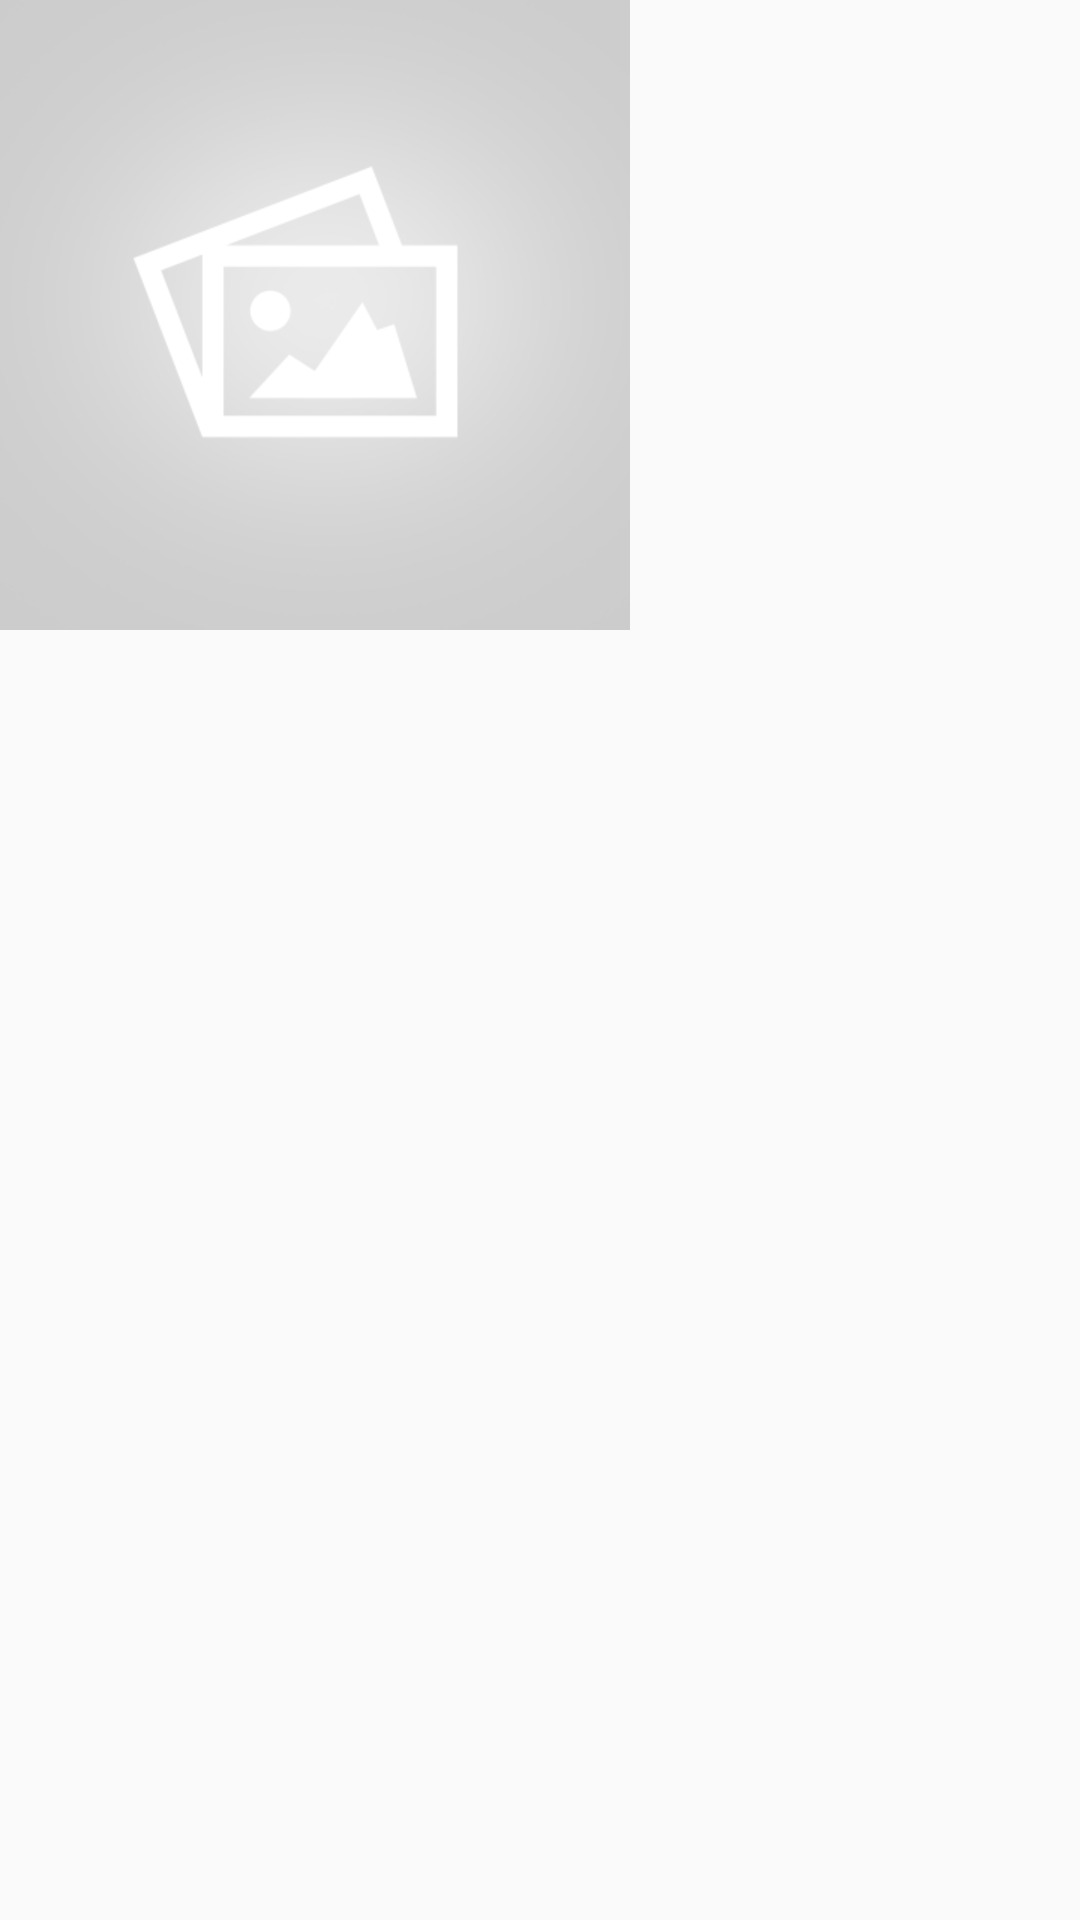

The Android layout XML behind this screen, and the referenced resources:
<!-- AndroidManifest.xml: application theme AppTheme -->
<!-- res/layout/image_preview.xml -->
<?xml version="1.0" encoding="utf-8"?>
<LinearLayout
    xmlns:android="http://schemas.android.com/apk/res/android"
    android:layout_width="wrap_content"
    android:layout_height="wrap_content"
    android:orientation="vertical">

    <ImageView
        android:id="@+id/image"
        android:layout_width="wrap_content"
        android:layout_height="wrap_content"
        android:src="@drawable/placeholder" />
    
        
        
        
        
</LinearLayout>
<!-- resources referenced by this layout -->
<resources>
  <style name="AppTheme" parent="Theme.AppCompat.Light.DarkActionBar">
          
          <item name="colorPrimary">@color/colorPrimary</item>
          <item name="colorPrimaryDark">@color/colorPrimaryDark</item>
          <item name="colorAccent">@color/colorAccent</item>
      </style>
  <color name="colorPrimary">#3F51B5</color>
  <color name="colorPrimaryDark">#303F9F</color>
  <color name="colorAccent">#FF4081</color>
</resources>
